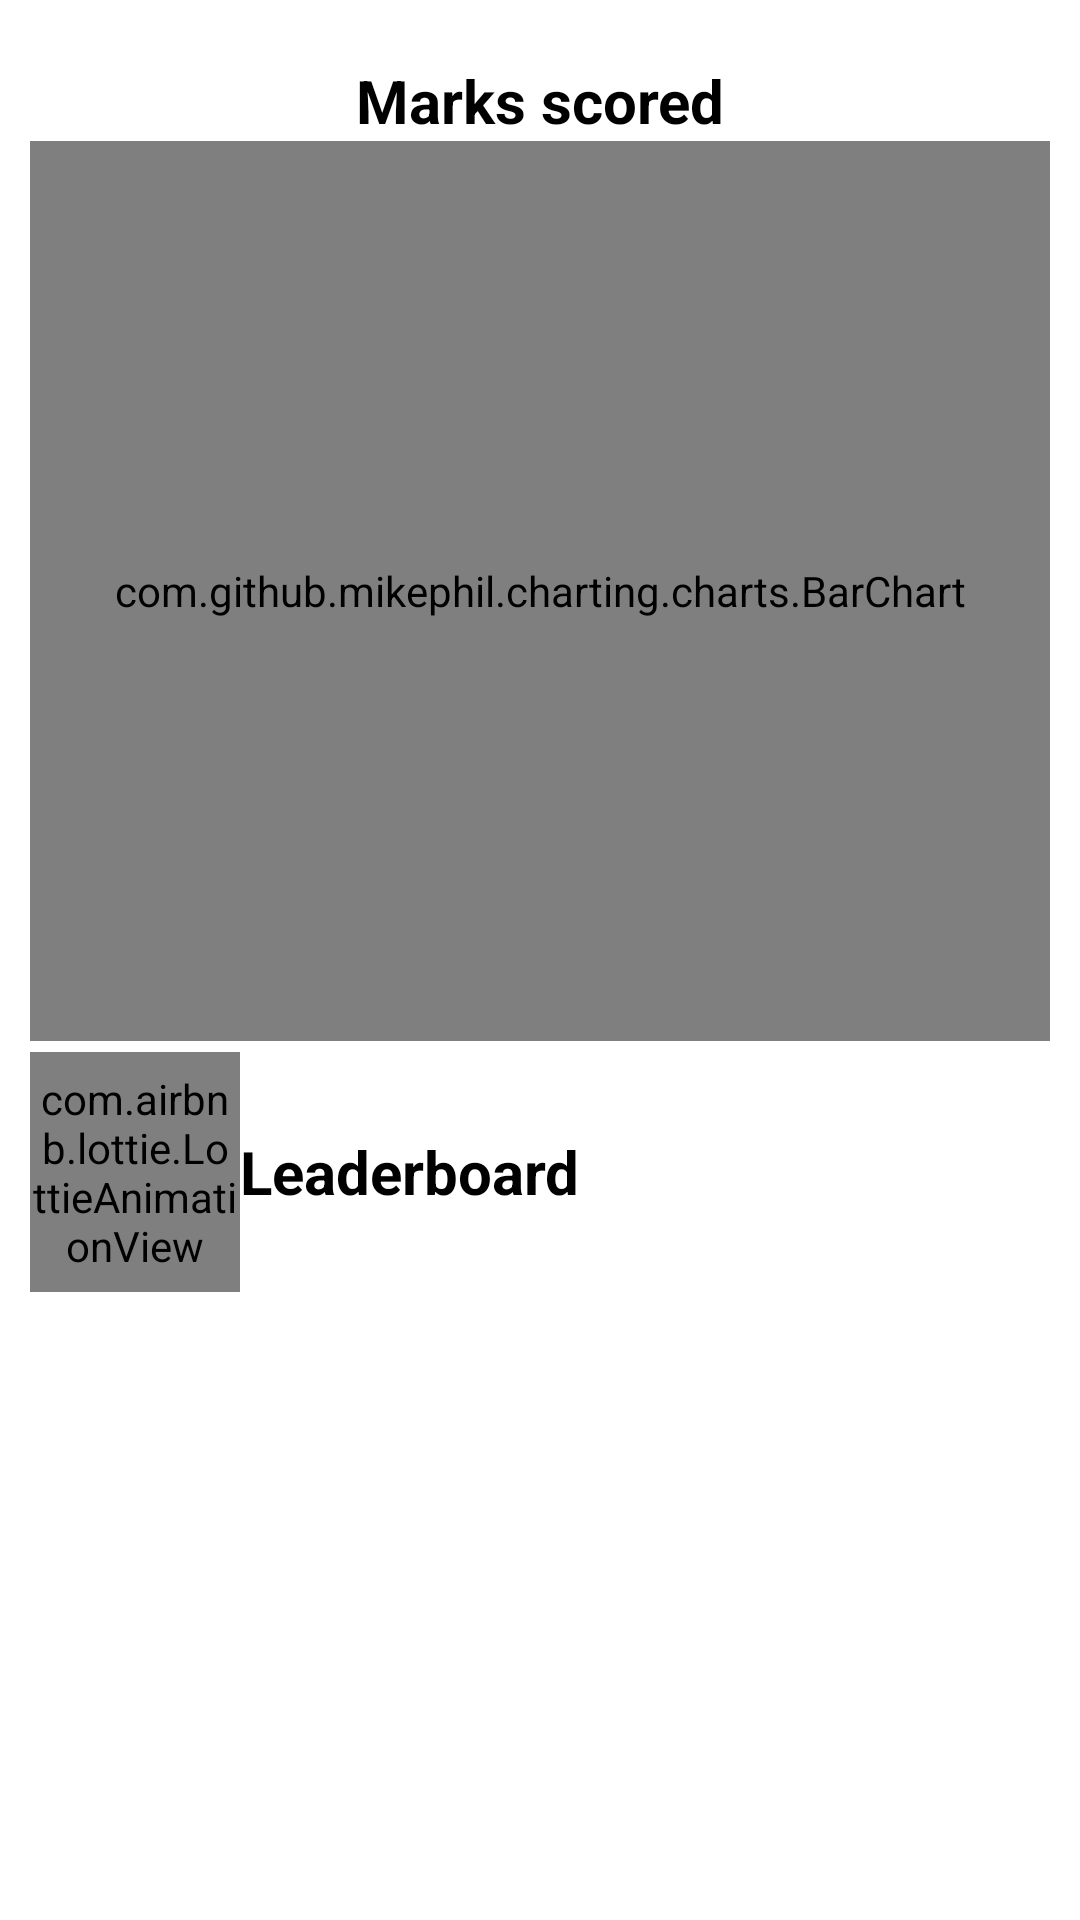

This screen was rendered from an Android layout file. Write that file and the resources it references.
<!-- AndroidManifest.xml: application theme Theme.SchoolQuizzer -->
<!-- res/layout/activity_result.xml -->
<?xml version="1.0" encoding="utf-8"?>
<androidx.core.widget.NestedScrollView xmlns:android="http://schemas.android.com/apk/res/android"
    xmlns:app="http://schemas.android.com/apk/res-auto"
    xmlns:tools="http://schemas.android.com/tools"
    android:layout_width="match_parent"
    android:layout_height="match_parent"
    android:padding="10dp"
    app:layout_behavior="@string/appbar_scrolling_view_behavior"
    tools:context=".activities.Result">


    <androidx.constraintlayout.widget.ConstraintLayout
        android:layout_width="match_parent"
        android:layout_height="match_parent">


        <TextView
            android:id="@+id/tv_barXlabel"
            style="@style/tvDetails"
            android:layout_width="match_parent"
            android:layout_height="wrap_content"
            android:text="@string/label_marks"
            app:layout_constraintEnd_toEndOf="@+id/barchart_marks_frequency"
            app:layout_constraintStart_toStartOf="@+id/barchart_marks_frequency"
            app:layout_constraintTop_toTopOf="parent" />

        <com.github.mikephil.charting.charts.BarChart
            android:id="@+id/barchart_marks_frequency"
            android:layout_width="match_parent"
            android:layout_height="300dp"
            app:layout_constraintEnd_toEndOf="parent"
            app:layout_constraintStart_toStartOf="parent"
            app:layout_constraintTop_toBottomOf="@+id/tv_barXlabel" />


        <com.airbnb.lottie.LottieAnimationView
            android:id="@+id/animation_view"
            android:layout_width="70dp"
            android:layout_height="80dp"
            app:layout_constraintBottom_toBottomOf="@+id/tv_head_leaderboard"
            app:layout_constraintStart_toStartOf="parent"
            app:layout_constraintTop_toBottomOf="@id/barchart_marks_frequency"
            app:layout_constraintTop_toTopOf="@+id/tv_head_leaderboard"
            app:lottie_autoPlay="true"
            app:lottie_loop="true"
            app:lottie_rawRes="@raw/anim_winning_leaderboard" />

        <TextView
            android:id="@+id/tv_head_leaderboard"
            style="@style/tvDetails"
            android:layout_width="0dp"
            android:layout_height="wrap_content"
            android:layout_marginTop="30dp"
            android:text="@string/label_leaderboard"
            android:textAlignment="viewStart"
            app:layout_constraintEnd_toEndOf="parent"
            app:layout_constraintStart_toEndOf="@+id/animation_view"
            app:layout_constraintTop_toBottomOf="@+id/barchart_marks_frequency" />

        <androidx.recyclerview.widget.RecyclerView
            android:id="@+id/recv_leaderboard"
            android:layout_width="match_parent"
            android:layout_height="250dp"
            app:layout_constraintBottom_toBottomOf="parent"
            app:layout_constraintEnd_toEndOf="@+id/tv_head_leaderboard"
            app:layout_constraintStart_toStartOf="@+id/tv_head_leaderboard"
            app:layout_constraintTop_toBottomOf="@+id/tv_head_leaderboard"
            tools:listitem="@layout/card_leaderboard_item" />

    </androidx.constraintlayout.widget.ConstraintLayout>

</androidx.core.widget.NestedScrollView>
<!-- res/layout/card_leaderboard_item.xml (included above) -->
<?xml version="1.0" encoding="utf-8"?>
<androidx.cardview.widget.CardView xmlns:android="http://schemas.android.com/apk/res/android"
    xmlns:app="http://schemas.android.com/apk/res-auto"
    xmlns:tools="http://schemas.android.com/tools"
    android:layout_width="match_parent"
    android:layout_height="100dp"
    android:layout_marginTop="15dp"
    android:elevation="40dp"
    android:padding="10dp">

    <androidx.constraintlayout.widget.ConstraintLayout
        android:layout_width="match_parent"
        android:layout_height="match_parent"
        android:background="@drawable/bg_card_leaderboard_item">

        <TextView
            android:id="@+id/tv_position"
            style="@style/tvDetails"
            android:layout_width="0dp"
            android:layout_height="wrap_content"
            android:textSize="30sp"
            app:layout_constraintBottom_toBottomOf="parent"
            app:layout_constraintEnd_toStartOf="@+id/guideline6"
            app:layout_constraintStart_toStartOf="parent"
            app:layout_constraintTop_toTopOf="parent"
            tools:text="Pos" />

        <TextView
            android:id="@+id/tv_student_name"
            style="@style/tvDetails"
            android:layout_width="0dp"
            android:layout_height="wrap_content"
            app:layout_constraintEnd_toEndOf="parent"
            app:layout_constraintStart_toStartOf="@+id/guideline6"
            app:layout_constraintTop_toTopOf="parent"
            tools:text="Name" />

        <TextView
            android:id="@+id/tv_student_classAndSection"
            style="@style/tvDetails"
            android:layout_width="0dp"
            android:layout_height="wrap_content"
            app:layout_constraintBottom_toBottomOf="parent"
            app:layout_constraintEnd_toEndOf="parent"
            app:layout_constraintStart_toStartOf="@+id/guideline6"
            app:layout_constraintTop_toBottomOf="@+id/tv_student_name"
            tools:text="Class-Section" />

        <androidx.constraintlayout.widget.Guideline
            android:id="@+id/guideline6"
            android:layout_width="wrap_content"
            android:layout_height="wrap_content"
            android:orientation="vertical"
            app:layout_constraintGuide_percent="0.2" />

    </androidx.constraintlayout.widget.ConstraintLayout>

</androidx.cardview.widget.CardView>
<!-- resources referenced by this layout -->
<resources>
  <!-- drawable bg_card_leaderboard_item (drawable) -->
  <?xml version="1.0" encoding="utf-8"?>
  <shape xmlns:android="http://schemas.android.com/apk/res/android">
      <gradient
          android:startColor="#FFEB3B"
          android:centerColor="#FFC107"
          android:endColor="#FF9800"/>
  </shape>
  <string name="label_leaderboard">Leaderboard</string>
  <string name="label_marks">Marks scored</string>
  <style name="tvDetails" parent="Widget.MaterialComponents.TextView">
          <item name="android:textSize">20sp</item>
          <item name="android:textStyle">bold</item>
          <item name="android:textColor">@color/black</item>
          <item name="android:layout_marginTop">10dp</item>
          <item name="android:textAlignment">center</item>
      </style>
  <style name="Theme.SchoolQuizzer" parent="Theme.MaterialComponents.DayNight.DarkActionBar">
          
          <item name="colorPrimary">@color/purple_500</item>
          <item name="colorPrimaryVariant">@color/purple_700</item>
          <item name="colorOnPrimary">@color/white</item>
          
          <item name="colorSecondary">@color/teal_200</item>
          <item name="colorSecondaryVariant">@color/teal_700</item>
          <item name="colorOnSecondary">@color/black</item>
          
          <item name="android:statusBarColor" tools:targetApi="l">?attr/colorPrimaryVariant</item>
          
      </style>
  <color name="black">#FF000000</color>
  <color name="purple_500">#FF6200EE</color>
  <color name="purple_700">#FF3700B3</color>
  <color name="white">#FFFFFFFF</color>
  <color name="teal_200">#FF03DAC5</color>
  <color name="teal_700">#FF018786</color>
</resources>
